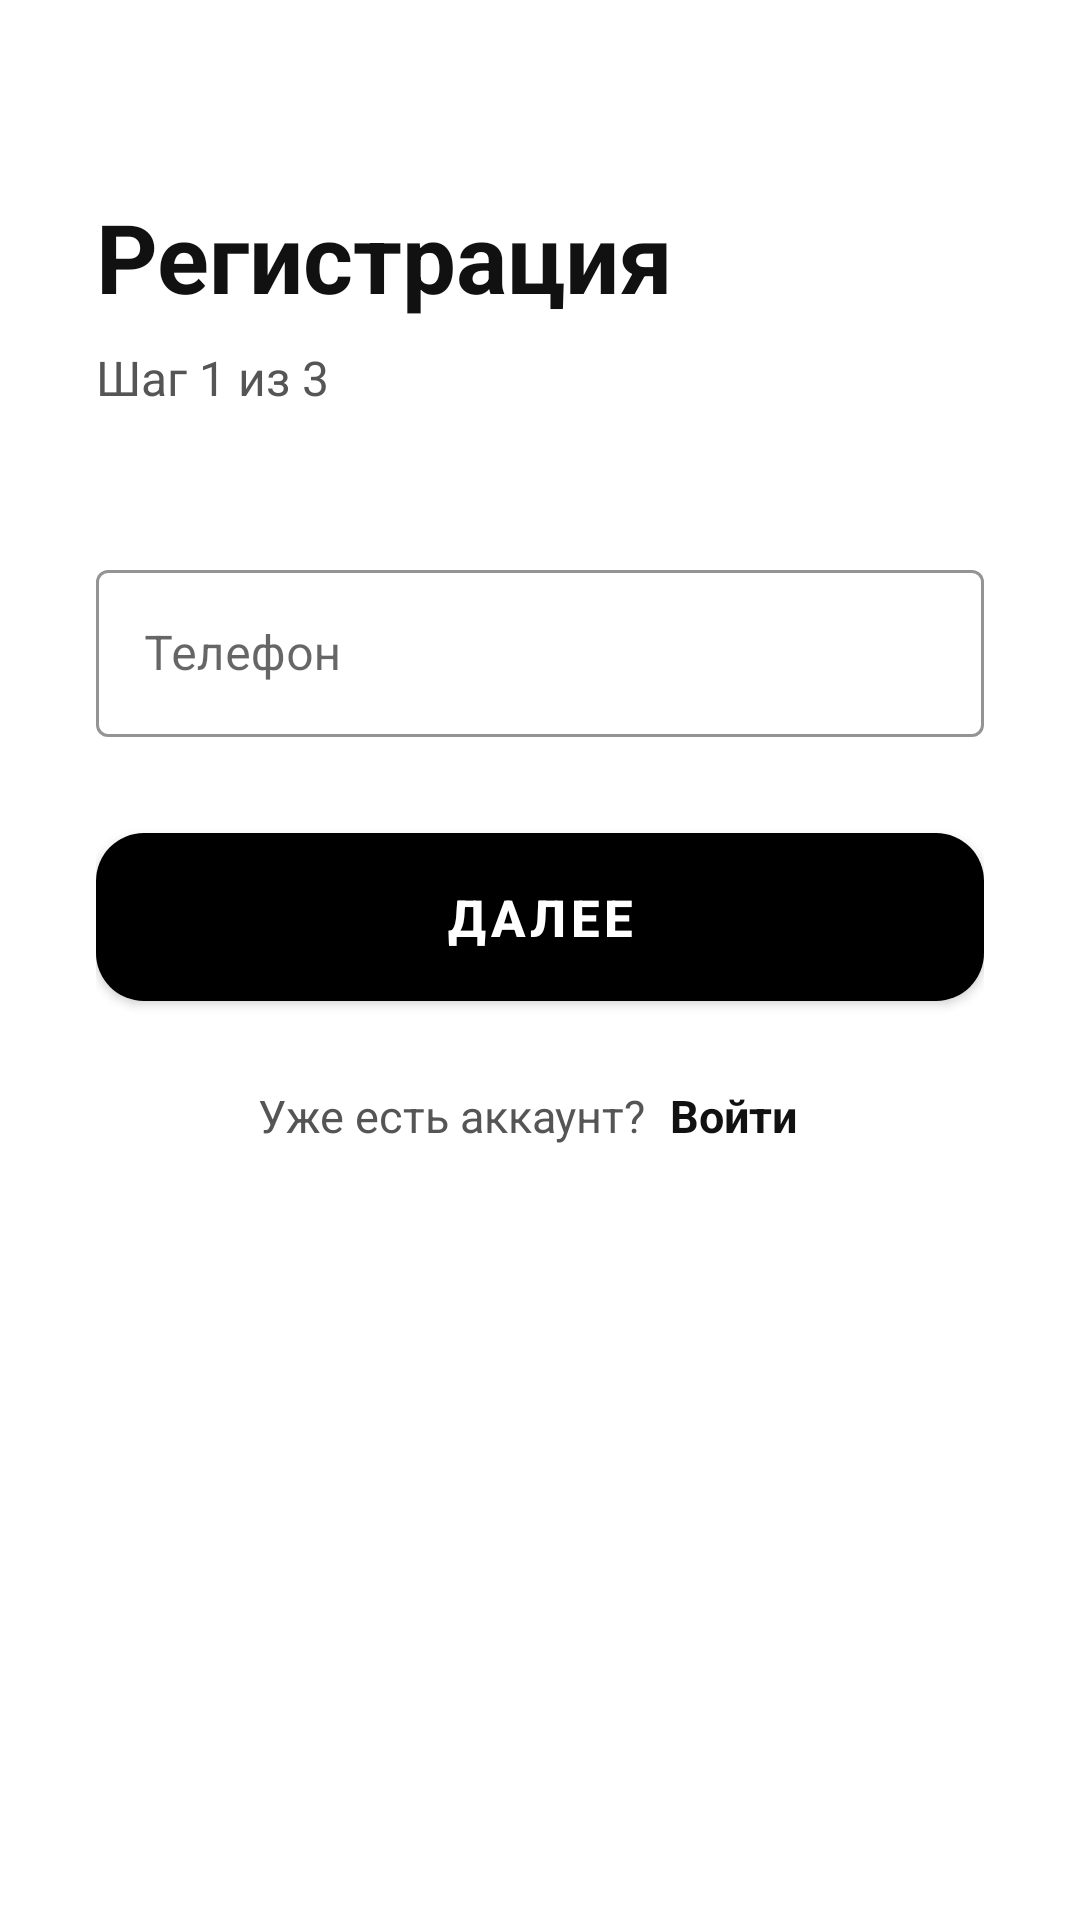

Layout XML and referenced resources for this Android screen:
<!-- AndroidManifest.xml: application theme Theme.FBANK -->
<!-- res/layout/activity_register_step1.xml -->
<?xml version="1.0" encoding="utf-8"?>
<androidx.constraintlayout.widget.ConstraintLayout xmlns:android="http://schemas.android.com/apk/res/android"
    xmlns:app="http://schemas.android.com/apk/res-auto"
    xmlns:tools="http://schemas.android.com/tools"
    android:layout_width="match_parent"
    android:layout_height="match_parent"
    android:background="@color/background_primary">

    <androidx.core.widget.NestedScrollView
        android:layout_width="0dp"
        android:layout_height="0dp"
        android:fillViewport="true"
        app:layout_constraintTop_toTopOf="parent"
        app:layout_constraintBottom_toBottomOf="parent"
        app:layout_constraintStart_toStartOf="parent"
        app:layout_constraintEnd_toEndOf="parent">

        <LinearLayout
            android:layout_width="match_parent"
            android:layout_height="wrap_content"
            android:orientation="vertical"
            android:padding="32dp">

            
            <TextView
                android:id="@+id/tvTitle"
                android:layout_width="wrap_content"
                android:layout_height="wrap_content"
                android:layout_gravity="start"
                android:layout_marginTop="32dp"
                android:layout_marginBottom="8dp"
                android:text="Регистрация"
                android:textColor="@color/text_primary"
                android:textSize="32sp"
                android:textStyle="bold" />

            <TextView
                android:id="@+id/tvSubtitle"
                android:layout_width="wrap_content"
                android:layout_height="wrap_content"
                android:layout_gravity="start"
                android:layout_marginBottom="48dp"
                android:text="Шаг 1 из 3"
                android:textColor="@color/text_secondary"
                android:textSize="16sp" />

            
            <com.google.android.material.textfield.TextInputLayout
                android:id="@+id/tilPhone"
                style="@style/Widget.MaterialComponents.TextInputLayout.OutlinedBox"
                android:layout_width="match_parent"
                android:layout_height="wrap_content"
                android:layout_marginBottom="32dp"
                android:hint="@string/phone"
                app:boxStrokeColor="@color/input_stroke"
                app:hintTextColor="@color/input_hint"
                app:boxStrokeWidth="1dp">

                <com.google.android.material.textfield.TextInputEditText
                    android:id="@+id/etPhone"
                    android:layout_width="match_parent"
                    android:layout_height="wrap_content"
                    android:autofillHints="phone"
                    android:inputType="phone"
                    android:textColor="@color/text_primary"
                    android:textSize="16sp" />
            </com.google.android.material.textfield.TextInputLayout>

            
            <com.google.android.material.button.MaterialButton
                android:id="@+id/btnNext"
                android:layout_width="match_parent"
                android:layout_height="56dp"
                android:layout_marginBottom="24dp"
                android:background="@drawable/button_black_rounded"
                android:text="Далее"
                android:textColor="@color/button_primary_text"
                android:textSize="17sp"
                android:textStyle="bold"
                app:cornerRadius="16dp" />

            
            <LinearLayout
                android:layout_width="wrap_content"
                android:layout_height="wrap_content"
                android:layout_gravity="center_horizontal"
                android:gravity="center"
                android:orientation="horizontal">

                <TextView
                    android:layout_width="wrap_content"
                    android:layout_height="wrap_content"
                    android:text="@string/already_have_account"
                    android:textColor="@color/text_secondary"
                    android:textSize="15sp" />

                <TextView
                    android:id="@+id/tvLoginLink"
                    android:layout_width="wrap_content"
                    android:layout_height="wrap_content"
                    android:clickable="true"
                    android:focusable="true"
                    android:paddingStart="8dp"
                    android:paddingTop="4dp"
                    android:paddingEnd="8dp"
                    android:paddingBottom="4dp"
                    android:text="@string/login"
                    android:textColor="@color/text_primary"
                    android:textSize="15sp"
                    android:textStyle="bold" />
            </LinearLayout>

        </LinearLayout>
    </androidx.core.widget.NestedScrollView>

</androidx.constraintlayout.widget.ConstraintLayout>
<!-- resources referenced by this layout -->
<resources>
  <color name="background_primary">#FFFFFFFF</color>
  <color name="button_primary_text">#FFFFFFFF</color>
  <color name="input_hint">#FF7A7A7A</color>
  <color name="input_stroke">#FF222222</color>
  <color name="text_primary">#FF111111</color>
  <color name="text_secondary">#FF555555</color>
  <!-- drawable button_black_rounded (drawable) -->
  <?xml version="1.0" encoding="utf-8"?>
  <shape xmlns:android="http://schemas.android.com/apk/res/android"
      android:shape="rectangle">
      <solid android:color="@color/button_primary_bg" />
      <corners android:radius="16dp" />
  </shape>
  <string name="already_have_account">Уже есть аккаунт?</string>
  <string name="login">Войти</string>
  <string name="phone">Телефон</string>
  <style name="Theme.FBANK" parent="Theme.MaterialComponents.DayNight.NoActionBar">
          <item name="colorPrimary">@color/button_primary_bg</item>
          <item name="colorPrimaryVariant">@color/button_primary_bg</item>
          <item name="colorOnPrimary">@color/button_primary_text</item>
  
          <item name="colorSecondary">@color/button_secondary_bg</item>
          <item name="colorSecondaryVariant">@color/button_secondary_bg</item>
          <item name="colorOnSecondary">@color/button_secondary_text</item>
  
          <item name="android:colorBackground">@color/background_primary</item>
          <item name="colorSurface">@color/surface_primary</item>
          <item name="android:navigationBarColor">@color/background_primary</item>
          <item name="android:statusBarColor">@color/status_bar_color</item>
  
          <item name="android:textColorPrimary">@color/text_primary</item>
          <item name="android:textColorSecondary">@color/text_secondary</item>
  
          <item name="android:windowLightStatusBar">true</item>
          <item name="android:windowLightNavigationBar">true</item>
          <item name="android:forceDarkAllowed">false</item>
      </style>
  <color name="button_primary_bg">#FF000000</color>
  <color name="button_secondary_bg">#FFFFFFFF</color>
  <color name="button_secondary_text">#FF111111</color>
  <color name="surface_primary">#FFF6F6F6</color>
  <color name="status_bar_color">#FFFFFFFF</color>
</resources>
